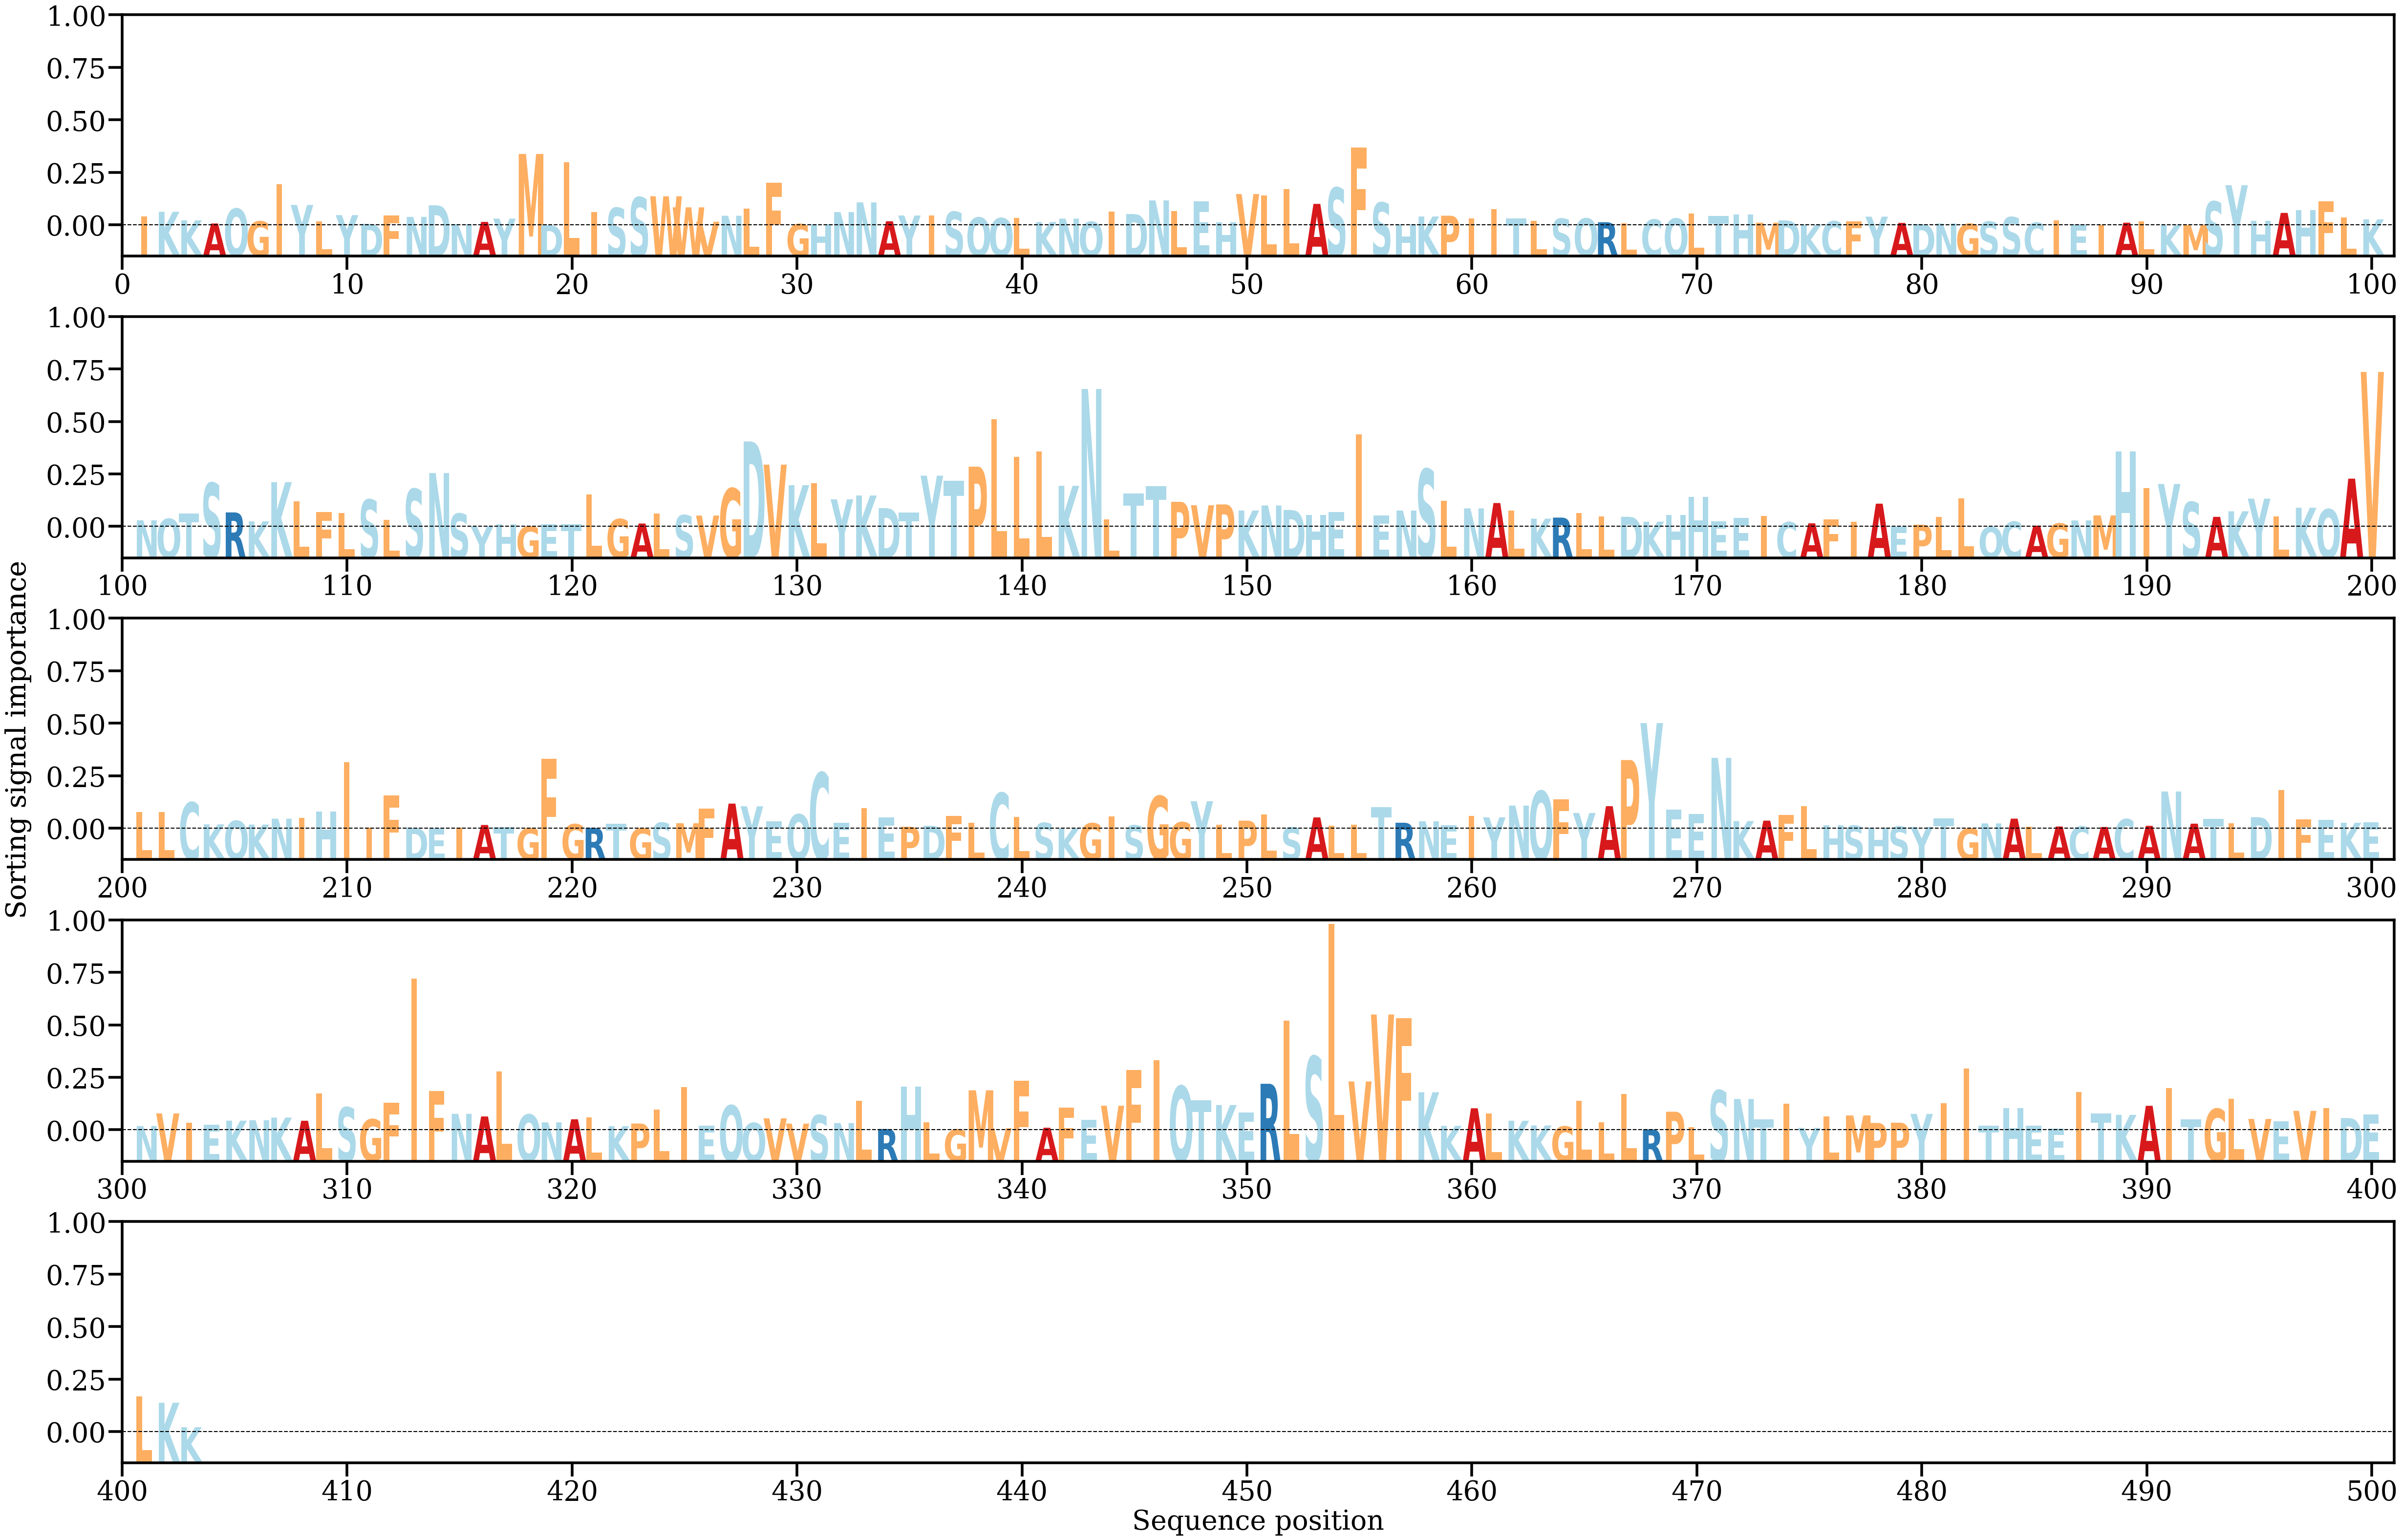

The file beside this chart, header and first rows:
AA, Alpha
I, [0.00114861]
K, [0.00169653]
K, [0.0006398]
A, [0.00025208]
Q, [0.00208343]
G, [0.00051367]
I, [0.00510762]
Y, [0.002544]
L, [0.00053865]
Y, [0.00128672]
D, [0.00021803]
F, [0.00124676]
N, [0.00106803]
D, [0.00250375]
N, [0.00017458]
A, [0.00044662]
Y, [0.00085355]
M, [0.00884437]
D, [6.182119e-05]
L, [0.00780857]
I, [0.00165977]
S, [0.00218461]
S, [0.00348457]
W, [0.00361467]
W, [0.00224841]
V, [0.00046837]
N, [0.00120879]
L, [0.00210178]
F, [0.00530985]
G, [0.00018495]
H, [0.00014466]
N, [0.00165679]
N, [0.00286013]
A, [0.00052852]
Y, [0.00123527]
I, [0.00126483]
S, [0.00170047]
Q, [0.00099364]
Q, [0.00091482]
L, [0.00093388]
K, [0.00042829]
N, [0.00085077]
Q, [0.00045799]
I, [0.0017336]
D, [0.00141974]
N, [0.0031037]
L, [0.00180016]
E, [0.00300861]
H, [0.00042513]
V, [0.00388793]
L, [0.00369983]
L, [0.00452893]
A, [0.00267537]
S, [0.00467031]
F, [0.00964504]
S, [0.00283975]
H, [0.00013207]
K, [0.00111901]
P, [0.00121276]
I, [0.00090068]
... 343 more rows
